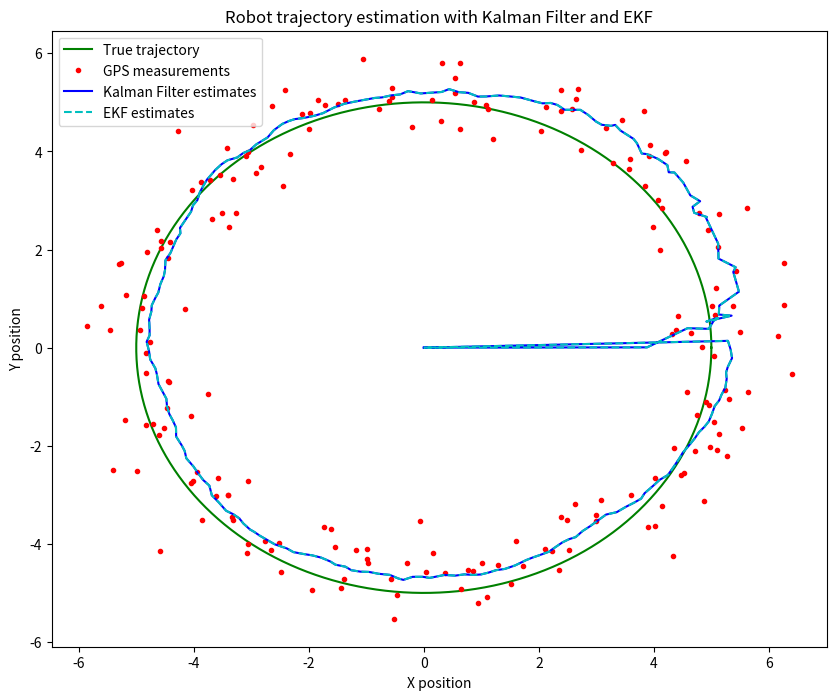

Write Python code to recreate this figure.
import numpy as np
import matplotlib.pyplot as plt

# Parameters
dt = 0.1  # time step
T = 20  # total time
N = int(T / dt)  # number of steps
r = 5  # radius of the circle
omega = 2 * np.pi / T  # angular velocity

# True trajectory
t = np.linspace(0, T, N)
x_true = r * np.cos(omega * t)
y_true = r * np.sin(omega * t)
trajectory_true = np.vstack((x_true, y_true))

# IMU and GPS noise parameters
imu_noise_std = 0.1
gps_noise_std = 0.5
imu_bias = np.array([0.01, 0.01])
gps_bias = np.array([0.2, 0.2])

# Simulate IMU (accelerometer) measurements
imu_measurements = np.vstack((np.diff(np.diff(x_true) / dt) / dt, np.diff(np.diff(y_true) / dt) / dt)).T + imu_noise_std * np.random.randn(N-2, 2) + imu_bias

# Simulate GPS measurements
gps_measurements = trajectory_true.T + gps_noise_std * np.random.randn(N, 2) + gps_bias

# Kalman Filter
class KalmanFilter:
    def __init__(self, dt, std_acc, std_meas):
        self.dt = dt
        self.std_acc = std_acc
        self.std_meas = std_meas
        
        self.A = np.eye(4) + np.array([[0, 0, dt, 0],
                                       [0, 0, 0, dt],
                                       [0, 0, 0, 0],
                                       [0, 0, 0, 0]])
        
        self.H = np.array([[1, 0, 0, 0],
                           [0, 1, 0, 0]])
        
        self.Q = std_acc**2 * np.array([[dt**4/4, 0, dt**3/2, 0],
                                        [0, dt**4/4, 0, dt**3/2],
                                        [dt**3/2, 0, dt**2, 0],
                                        [0, dt**3/2, 0, dt**2]])
        
        self.R = std_meas**2 * np.eye(2)
        self.P = np.eye(4)
        self.x = np.zeros(4)
        
    def predict(self, u):
        B = np.array([[dt**2 / 2, 0],
                      [0, dt**2 / 2],
                      [dt, 0],
                      [0, dt]])
        self.x = self.A @ self.x + B @ u
        self.P = self.A @ self.P @ self.A.T + self.Q
        
    def update(self, z):
        y = z - self.H @ self.x
        S = self.H @ self.P @ self.H.T + self.R
        K = self.P @ self.H.T @ np.linalg.inv(S)
        self.x = self.x + K @ y
        self.P = (np.eye(4) - K @ self.H) @ self.P

# Extended Kalman Filter
class EKF(KalmanFilter):
    def __init__(self, dt, std_acc, std_meas):
        super().__init__(dt, std_acc, std_meas)
    
    def predict(self, u):
        # Non-linear state transition
        self.x[0] += self.x[2] * self.dt + 0.5 * u[0] * self.dt**2
        self.x[1] += self.x[3] * self.dt + 0.5 * u[1] * self.dt**2
        self.x[2] += u[0] * self.dt
        self.x[3] += u[1] * self.dt
        # Jacobian of the state transition
        F = np.array([[1, 0, self.dt, 0],
                      [0, 1, 0, self.dt],
                      [0, 0, 1, 0],
                      [0, 0, 0, 1]])
        self.P = F @ self.P @ F.T + self.Q

# Initialize filters
kf = KalmanFilter(dt, imu_noise_std, gps_noise_std)
ekf = EKF(dt, imu_noise_std, gps_noise_std)

kf_estimates = np.zeros((N, 2))
ekf_estimates = np.zeros((N, 2))

# Run the filters
for i in range(1, N-1):
    u = imu_measurements[i-1]
    kf.predict(u)
    ekf.predict(u)
    
    kf.update(gps_measurements[i])
    ekf.update(gps_measurements[i])
    
    kf_estimates[i] = kf.x[:2]
    ekf_estimates[i] = ekf.x[:2]

# Calculate RMSE
kf_rmse = np.sqrt(np.mean((kf_estimates - trajectory_true.T)**2))
ekf_rmse = np.sqrt(np.mean((ekf_estimates - trajectory_true.T)**2))

# Print RMSE
print(f'Kalman Filter RMSE: {kf_rmse}')
print(f'Extended Kalman Filter RMSE: {ekf_rmse}')

# Plot results
plt.figure(figsize=(10, 8))
plt.plot(x_true, y_true, 'g-', label='True trajectory')
plt.plot(gps_measurements[:, 0], gps_measurements[:, 1], 'r.', label='GPS measurements')
plt.plot(kf_estimates[:, 0], kf_estimates[:, 1], 'b-', label='Kalman Filter estimates')
plt.plot(ekf_estimates[:, 0], ekf_estimates[:, 1], 'c--', label='EKF estimates')
plt.legend()
plt.xlabel('X position')
plt.ylabel('Y position')
plt.title('Robot trajectory estimation with Kalman Filter and EKF')
plt.show()
